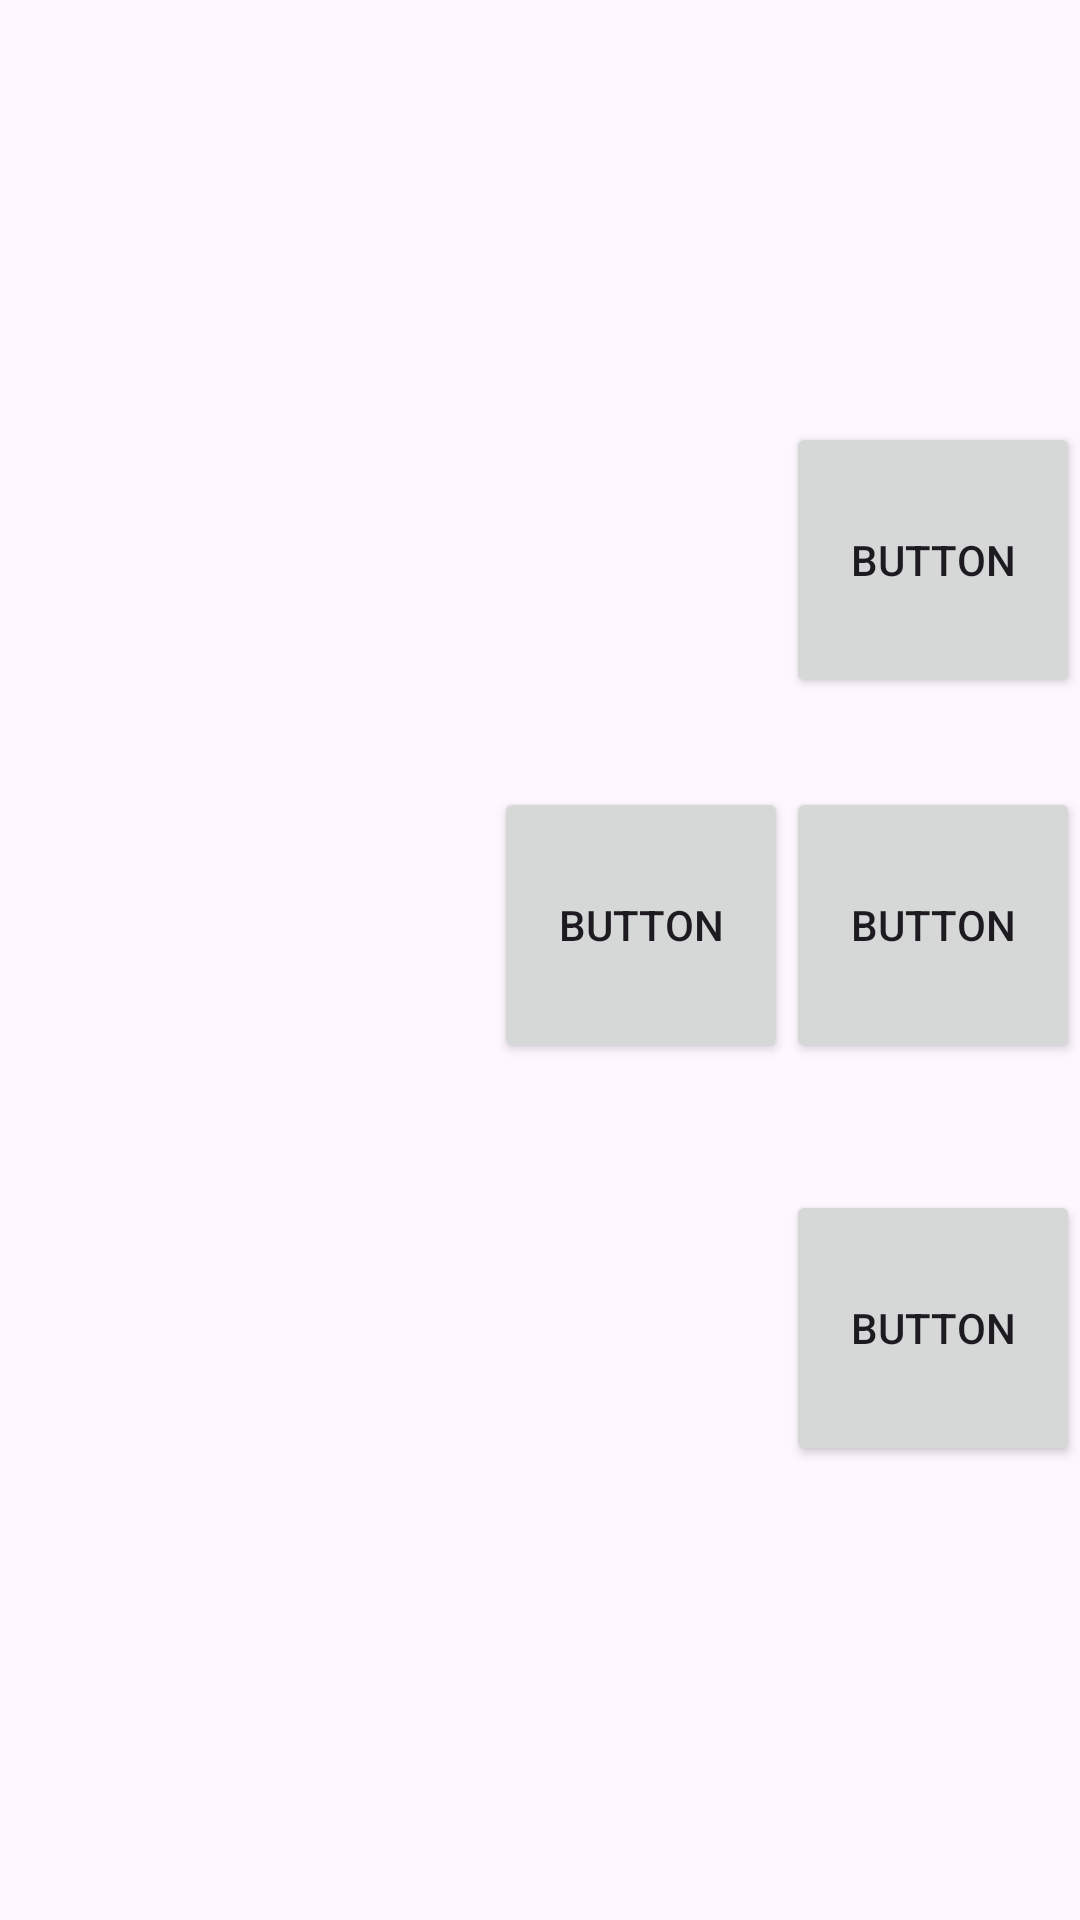

Layout XML and referenced resources for this Android screen:
<!-- AndroidManifest.xml: application theme Theme.MonMistic -->
<!-- res/layout/dialog.xml -->
<?xml version="1.0" encoding="utf-8"?>
<androidx.constraintlayout.widget.ConstraintLayout xmlns:android="http://schemas.android.com/apk/res/android"
    xmlns:app="http://schemas.android.com/apk/res-auto"
    xmlns:tools="http://schemas.android.com/tools"
    android:layout_width="match_parent"
    android:layout_height="match_parent">

    <TextView
        android:id="@+id/textView"
        android:layout_width="678dp"
        android:layout_height="58dp"
        android:text="TextView"
        app:layout_constraintBottom_toTopOf="@+id/guideline4"
        app:layout_constraintEnd_toEndOf="parent"
        app:layout_constraintStart_toStartOf="parent"
        app:layout_constraintTop_toTopOf="parent" />

    <ImageView
        android:id="@+id/imageView"
        android:layout_width="272dp"
        android:layout_height="258dp"
        app:layout_constraintStart_toStartOf="@+id/guideline18"
        app:layout_constraintTop_toTopOf="@+id/guideline4"
        app:srcCompat="@drawable/ic_launcher_background" />

    <androidx.constraintlayout.widget.Guideline
        android:id="@+id/guideline4"
        android:layout_width="wrap_content"
        android:layout_height="wrap_content"
        android:orientation="horizontal"
        app:layout_constraintGuide_percent="0.22" />

    <androidx.constraintlayout.widget.Guideline
        android:id="@+id/guideline6"
        android:layout_width="wrap_content"
        android:layout_height="wrap_content"
        android:orientation="horizontal"
        app:layout_constraintGuide_percent="0.41" />

    <androidx.constraintlayout.widget.Guideline
        android:id="@+id/guideline17"
        android:layout_width="wrap_content"
        android:layout_height="wrap_content"
        android:orientation="horizontal"
        app:layout_constraintGuide_percent="0.85" />

    <androidx.constraintlayout.widget.Guideline
        android:id="@+id/guideline7"
        android:layout_width="wrap_content"
        android:layout_height="wrap_content"
        android:orientation="horizontal"
        app:layout_constraintGuide_percent="0.62" />

    <androidx.constraintlayout.widget.Guideline
        android:id="@+id/guideline18"
        android:layout_width="wrap_content"
        android:layout_height="wrap_content"
        android:orientation="vertical"
        app:layout_constraintGuide_percent="0.08" />

    <androidx.constraintlayout.widget.Guideline
        android:id="@+id/guideline19"
        android:layout_width="wrap_content"
        android:layout_height="wrap_content"
        android:orientation="vertical"
        app:layout_constraintGuide_percent="0.73" />

    <Button
        android:id="@+id/button4"
        android:layout_width="98dp"
        android:layout_height="92dp"
        android:text="Button"
        app:layout_constraintEnd_toEndOf="parent"
        app:layout_constraintTop_toTopOf="@+id/guideline7" />

    <Button
        android:id="@+id/button6"
        android:layout_width="98dp"
        android:layout_height="92dp"
        android:text="Button"
        app:layout_constraintEnd_toEndOf="parent"
        app:layout_constraintTop_toTopOf="@+id/guideline6" />

    <Button
        android:id="@+id/button8"
        android:layout_width="98dp"
        android:layout_height="92dp"
        android:text="Button"
        app:layout_constraintEnd_toStartOf="@+id/guideline19"
        app:layout_constraintTop_toTopOf="@+id/guideline6" />

    <Button
        android:id="@+id/button7"
        android:layout_width="98dp"
        android:layout_height="92dp"
        android:text="Button"
        app:layout_constraintEnd_toEndOf="parent"
        app:layout_constraintTop_toTopOf="@+id/guideline4" />
</androidx.constraintlayout.widget.ConstraintLayout>
<!-- resources referenced by this layout -->
<resources>
  <style name="Theme.MonMistic" parent="Base.Theme.MonMistic" />
  <style name="Base.Theme.MonMistic" parent="Theme.Material3.DayNight.NoActionBar">
          
          
      </style>
</resources>
